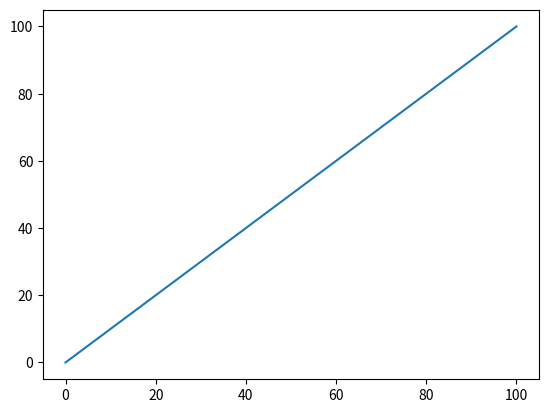

Here is the Python script that generated this plot:
import matplotlib.pyplot as plt
import numpy as np
# Prepare the data
x = np.linspace(0, 100, 100)
y=np.linspace(0,100,100)
# Plot the data
plt.plot(x, y, label='linear')
# Show the plot
plt.show()
